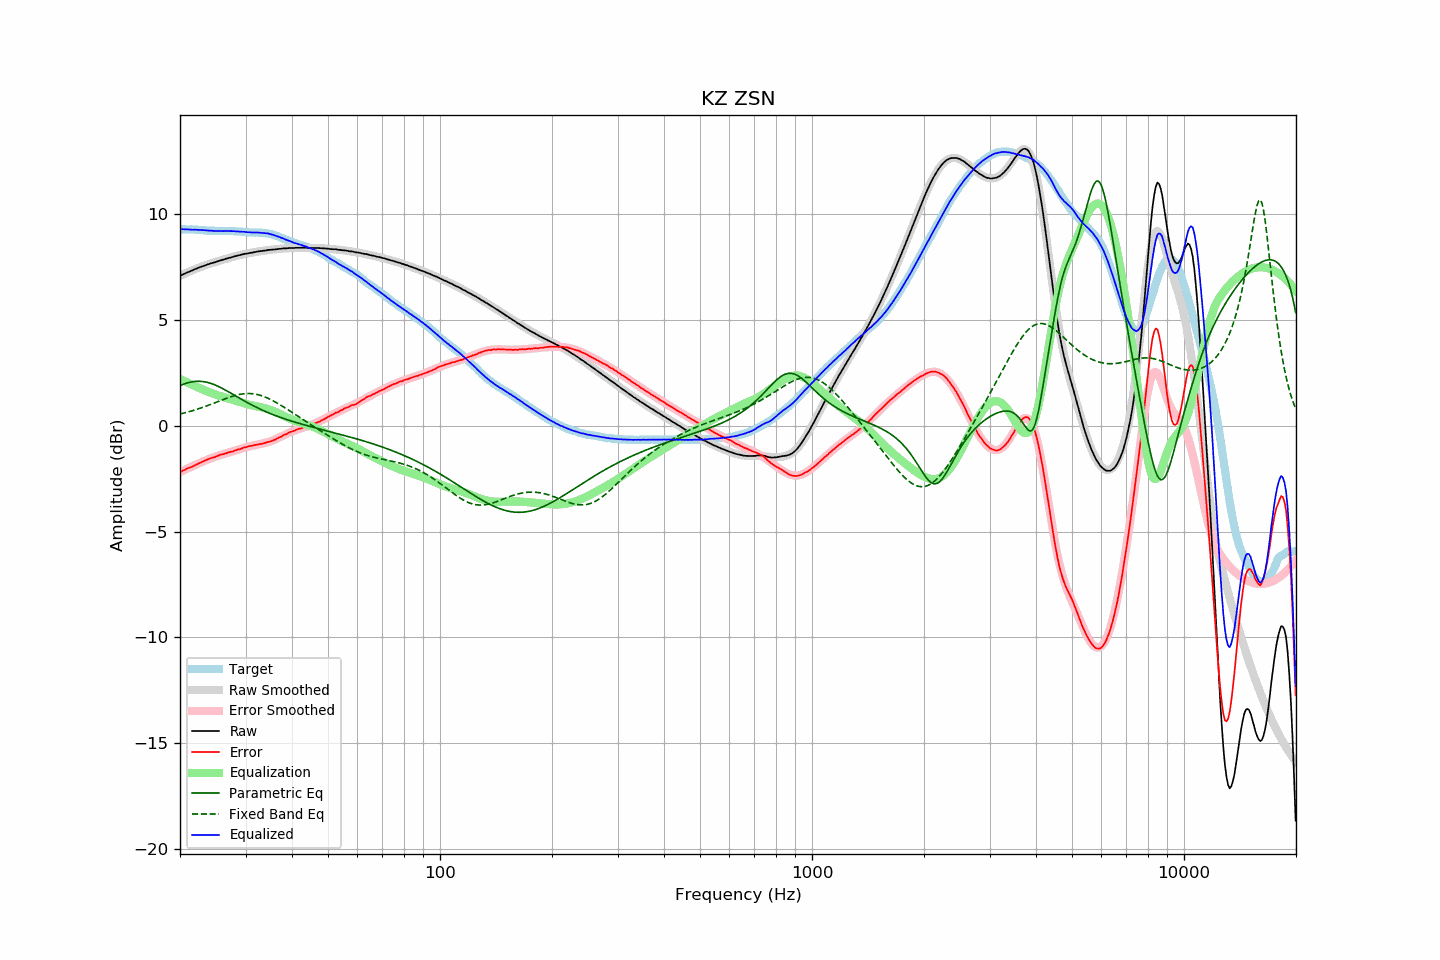

Source data for this figure (header and first rows):
frequency, raw, error, smoothed, error_smoothed, equalization, parametric_eq, fixed_band_eq, equalized_raw, equalized_smoothed, target
20.00, 7.06, -2.20, 7.06, -2.20, 2.20, 1.89, 0.55, 9.26, 9.26, 9.26
20.20, 7.10, -2.16, 7.10, -2.16, 2.16, 1.92, 0.56, 9.26, 9.26, 9.26
20.40, 7.14, -2.12, 7.13, -2.13, 2.13, 1.95, 0.58, 9.27, 9.26, 9.26
20.61, 7.17, -2.09, 7.17, -2.09, 2.09, 1.97, 0.60, 9.26, 9.26, 9.26
20.81, 7.21, -2.04, 7.21, -2.05, 2.05, 2.00, 0.62, 9.26, 9.26, 9.25
21.02, 7.24, -2.01, 7.24, -2.02, 2.02, 2.02, 0.64, 9.26, 9.26, 9.25
21.23, 7.27, -1.98, 7.27, -1.98, 1.98, 2.04, 0.66, 9.25, 9.25, 9.25
21.44, 7.30, -1.96, 7.31, -1.94, 1.94, 2.06, 0.68, 9.24, 9.25, 9.26
21.66, 7.33, -1.92, 7.34, -1.91, 1.91, 2.07, 0.71, 9.24, 9.25, 9.25
21.87, 7.37, -1.88, 7.37, -1.87, 1.87, 2.08, 0.73, 9.24, 9.24, 9.25
22.09, 7.40, -1.84, 7.40, -1.84, 1.84, 2.09, 0.75, 9.24, 9.24, 9.24
22.31, 7.43, -1.81, 7.43, -1.81, 1.81, 2.09, 0.78, 9.24, 9.24, 9.24
22.54, 7.46, -1.77, 7.46, -1.77, 1.77, 2.09, 0.80, 9.23, 9.23, 9.23
22.76, 7.49, -1.74, 7.49, -1.74, 1.74, 2.09, 0.83, 9.23, 9.23, 9.23
22.99, 7.52, -1.70, 7.52, -1.71, 1.71, 2.08, 0.86, 9.23, 9.22, 9.22
23.22, 7.54, -1.67, 7.54, -1.67, 1.67, 2.07, 0.88, 9.21, 9.22, 9.21
23.45, 7.57, -1.64, 7.57, -1.64, 1.64, 2.06, 0.91, 9.21, 9.21, 9.21
23.69, 7.60, -1.60, 7.60, -1.61, 1.61, 2.04, 0.94, 9.21, 9.20, 9.20
23.92, 7.62, -1.57, 7.62, -1.58, 1.58, 2.02, 0.97, 9.20, 9.20, 9.19
24.16, 7.65, -1.54, 7.65, -1.55, 1.55, 2.00, 1.00, 9.20, 9.19, 9.19
24.40, 7.67, -1.52, 7.67, -1.52, 1.52, 1.97, 1.02, 9.19, 9.19, 9.19
24.65, 7.69, -1.50, 7.69, -1.49, 1.49, 1.94, 1.05, 9.18, 9.19, 9.19
24.89, 7.71, -1.48, 7.72, -1.47, 1.47, 1.91, 1.08, 9.18, 9.18, 9.19
25.14, 7.74, -1.44, 7.74, -1.44, 1.44, 1.88, 1.11, 9.18, 9.18, 9.18
25.39, 7.76, -1.41, 7.76, -1.42, 1.42, 1.84, 1.14, 9.18, 9.18, 9.17
25.65, 7.79, -1.38, 7.79, -1.39, 1.39, 1.81, 1.17, 9.18, 9.18, 9.17
25.91, 7.81, -1.36, 7.81, -1.37, 1.37, 1.77, 1.20, 9.18, 9.18, 9.17
26.16, 7.83, -1.35, 7.83, -1.34, 1.34, 1.73, 1.23, 9.18, 9.18, 9.18
26.43, 7.86, -1.32, 7.85, -1.32, 1.32, 1.69, 1.26, 9.18, 9.18, 9.18
26.69, 7.88, -1.30, 7.88, -1.30, 1.30, 1.64, 1.29, 9.18, 9.18, 9.18
26.96, 7.90, -1.27, 7.90, -1.28, 1.28, 1.60, 1.32, 9.18, 9.17, 9.17
27.23, 7.92, -1.25, 7.92, -1.25, 1.25, 1.56, 1.34, 9.17, 9.17, 9.17
27.50, 7.94, -1.23, 7.94, -1.23, 1.23, 1.51, 1.37, 9.17, 9.17, 9.17
27.77, 7.96, -1.22, 7.96, -1.20, 1.20, 1.47, 1.39, 9.16, 9.17, 9.18
28.05, 7.99, -1.18, 7.98, -1.18, 1.18, 1.42, 1.41, 9.17, 9.17, 9.17
28.33, 8.00, -1.16, 8.00, -1.16, 1.16, 1.38, 1.43, 9.16, 9.16, 9.16
28.62, 8.03, -1.12, 8.02, -1.13, 1.13, 1.33, 1.45, 9.16, 9.16, 9.15
28.90, 8.04, -1.12, 8.04, -1.11, 1.11, 1.29, 1.47, 9.15, 9.15, 9.16
29.19, 8.06, -1.09, 8.06, -1.09, 1.09, 1.25, 1.48, 9.15, 9.15, 9.15
29.48, 8.08, -1.06, 8.08, -1.07, 1.07, 1.20, 1.49, 9.15, 9.14, 9.14
29.78, 8.10, -1.03, 8.09, -1.04, 1.04, 1.16, 1.50, 9.14, 9.14, 9.13
30.08, 8.11, -1.02, 8.11, -1.02, 1.02, 1.12, 1.51, 9.13, 9.13, 9.13
30.38, 8.12, -1.00, 8.12, -1.00, 1.00, 1.08, 1.51, 9.12, 9.13, 9.12
30.68, 8.14, -0.97, 8.14, -0.98, 0.98, 1.04, 1.51, 9.12, 9.12, 9.11
30.99, 8.15, -0.96, 8.15, -0.97, 0.97, 1.00, 1.51, 9.12, 9.12, 9.11
31.30, 8.16, -0.95, 8.17, -0.95, 0.95, 0.96, 1.50, 9.11, 9.12, 9.11
31.61, 8.18, -0.93, 8.18, -0.93, 0.93, 0.92, 1.49, 9.11, 9.11, 9.11
31.93, 8.19, -0.91, 8.19, -0.92, 0.92, 0.88, 1.48, 9.11, 9.11, 9.10
32.24, 8.21, -0.90, 8.21, -0.90, 0.90, 0.84, 1.47, 9.11, 9.11, 9.11
32.57, 8.22, -0.88, 8.22, -0.89, 0.89, 0.81, 1.45, 9.11, 9.10, 9.10
32.89, 8.23, -0.87, 8.23, -0.87, 0.87, 0.77, 1.43, 9.10, 9.10, 9.10
33.22, 8.24, -0.86, 8.24, -0.85, 0.85, 0.74, 1.40, 9.09, 9.09, 9.10
33.55, 8.25, -0.84, 8.25, -0.84, 0.84, 0.70, 1.38, 9.09, 9.09, 9.09
33.89, 8.26, -0.82, 8.26, -0.82, 0.82, 0.67, 1.35, 9.08, 9.08, 9.08
34.23, 8.27, -0.79, 8.27, -0.80, 0.80, 0.64, 1.31, 9.07, 9.07, 9.06
34.57, 8.29, -0.77, 8.28, -0.77, 0.77, 0.60, 1.28, 9.06, 9.05, 9.06
34.92, 8.29, -0.75, 8.29, -0.75, 0.75, 0.57, 1.24, 9.04, 9.04, 9.04
35.27, 8.30, -0.73, 8.30, -0.72, 0.72, 0.54, 1.21, 9.02, 9.02, 9.03
35.62, 8.31, -0.69, 8.31, -0.69, 0.69, 0.51, 1.17, 9.00, 9.00, 9.00
35.97, 8.31, -0.67, 8.32, -0.66, 0.66, 0.48, 1.12, 8.97, 8.97, 8.98
... 635 more rows
